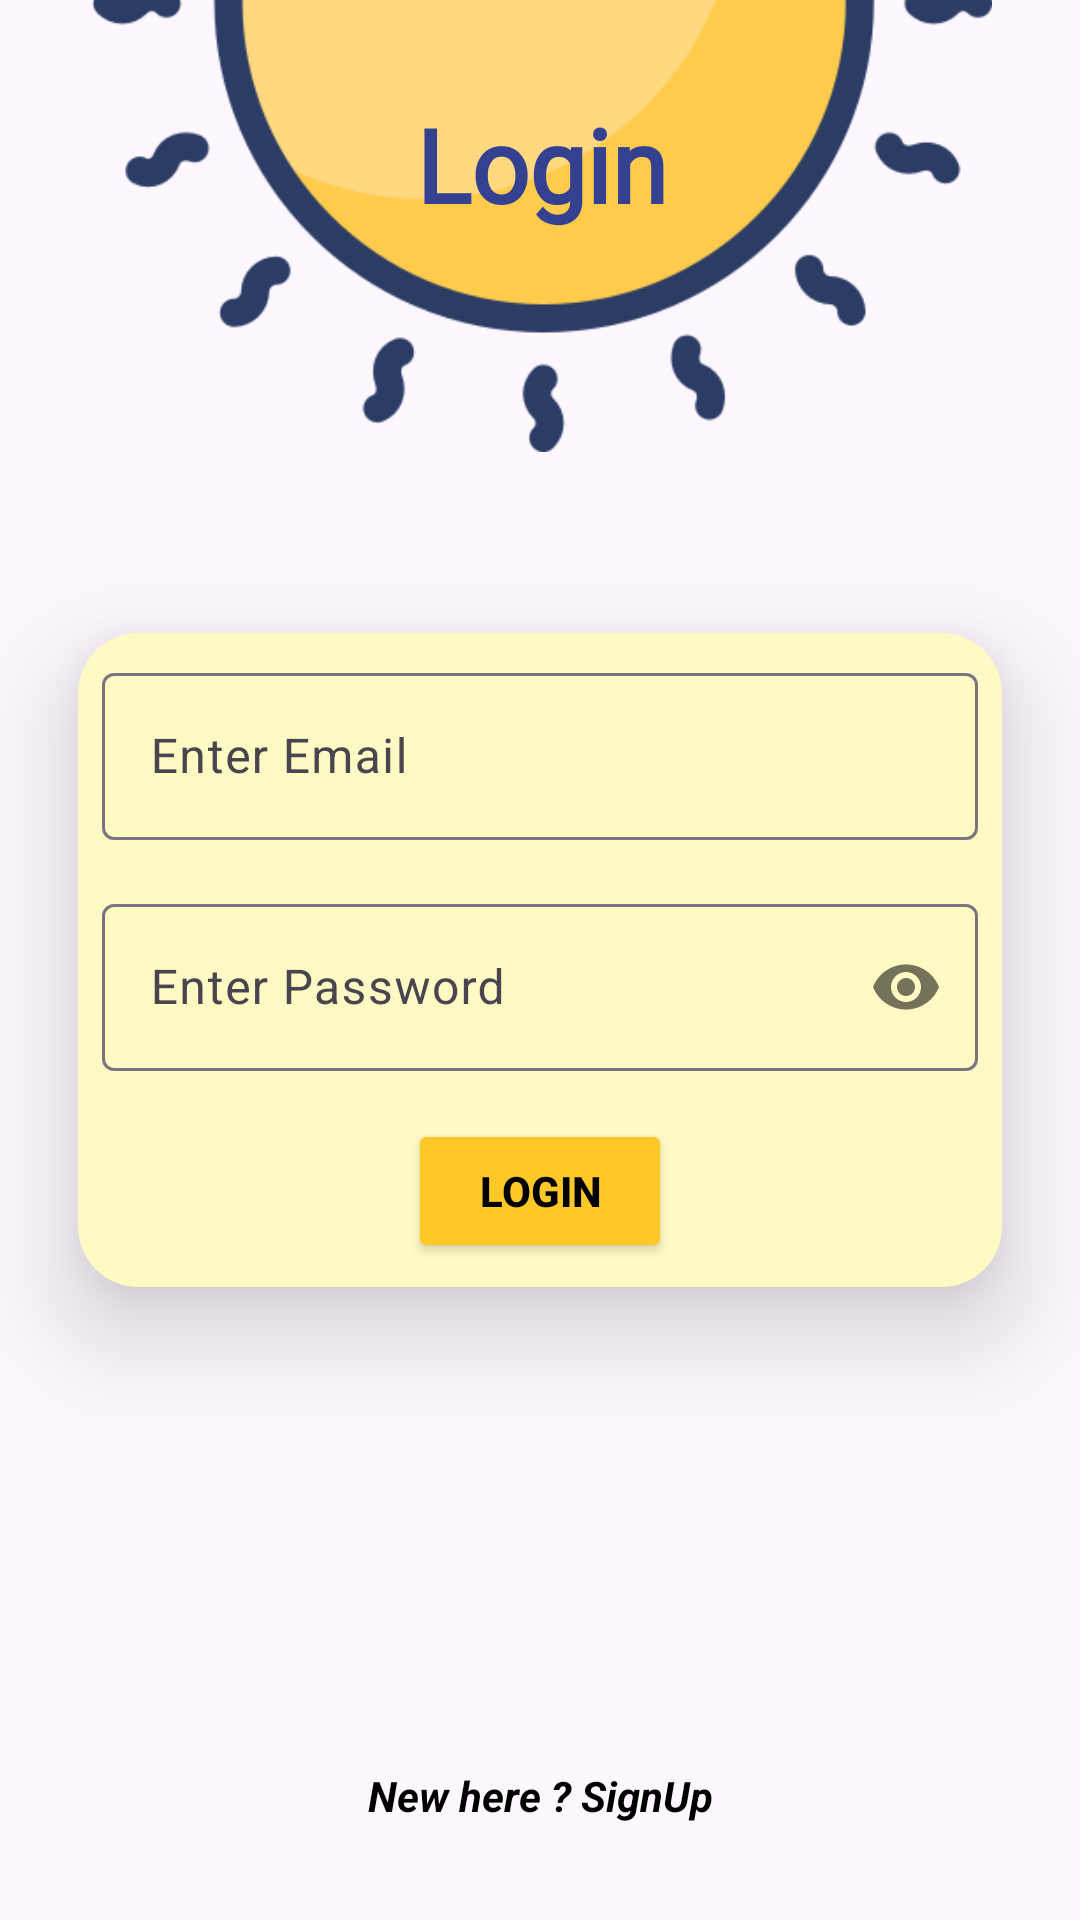

Write the Android layout XML for this screen, with the resource values it uses.
<!-- AndroidManifest.xml: application theme Theme.Material3.DayNight -->
<!-- res/layout/fragment_login.xml -->
<?xml version="1.0" encoding="utf-8"?>
<androidx.constraintlayout.widget.ConstraintLayout xmlns:android="http://schemas.android.com/apk/res/android"
    xmlns:app="http://schemas.android.com/apk/res-auto"
    xmlns:tools="http://schemas.android.com/tools"
    android:layout_width="match_parent"
    android:layout_height="match_parent"
    tools:context=".fragments.LoginFragment">

    <androidx.cardview.widget.CardView
        android:id="@+id/materialCardView"
        android:layout_width="match_parent"
        android:layout_height="wrap_content"
        android:backgroundTint="#FFF9C4"
        app:cardCornerRadius="20dp"
        app:cardElevation="20dp"
        app:cardUseCompatPadding="true"
        app:layout_constraintBottom_toBottomOf="parent"
        app:layout_constraintEnd_toEndOf="parent"
        app:layout_constraintStart_toStartOf="parent"
        app:layout_constraintTop_toTopOf="parent">


        <androidx.constraintlayout.widget.ConstraintLayout
            android:layout_width="match_parent"
            android:layout_height="match_parent">


            <com.google.android.material.textfield.TextInputLayout
                android:id="@+id/login_email_til"
                android:layout_width="match_parent"
                android:layout_height="wrap_content"
                android:layout_marginStart="8dp"
                android:layout_marginTop="8dp"
                android:layout_marginEnd="8dp"
                app:layout_constraintEnd_toEndOf="parent"
                app:layout_constraintStart_toStartOf="parent"
                app:layout_constraintTop_toTopOf="parent">

                <com.google.android.material.textfield.TextInputEditText
                    android:id="@+id/login_email_tiet"
                    android:layout_width="match_parent"
                    android:layout_height="wrap_content"
                    android:hint="@string/enter_email"
                    android:inputType="textEmailAddress" />
            </com.google.android.material.textfield.TextInputLayout>

            <com.google.android.material.textfield.TextInputLayout
                android:id="@+id/login_pass_til"
                android:layout_width="match_parent"
                android:layout_height="wrap_content"
                android:layout_marginStart="8dp"
                android:layout_marginTop="16dp"
                android:layout_marginEnd="8dp"
                app:layout_constraintEnd_toEndOf="parent"
                app:layout_constraintStart_toStartOf="parent"
                app:layout_constraintTop_toBottomOf="@+id/login_email_til"
                app:passwordToggleEnabled="true">

                <com.google.android.material.textfield.TextInputEditText
                    android:id="@+id/login_pass_tiet"
                    android:layout_width="match_parent"
                    android:layout_height="wrap_content"
                    android:hint="@string/enter_password"
                    android:inputType="textPassword" />
            </com.google.android.material.textfield.TextInputLayout>

            <Button
                android:id="@+id/login_btn"
                android:layout_width="wrap_content"
                android:layout_height="wrap_content"
                android:layout_marginTop="16dp"
                android:layout_marginBottom="8dp"
                android:backgroundTint="#FDC828"
                android:text="@string/login"
                android:visibility="visible"
                android:textColor="@color/black"
                android:textStyle="bold"
                app:layout_constraintBottom_toBottomOf="parent"
                app:layout_constraintEnd_toEndOf="parent"
                app:layout_constraintStart_toStartOf="parent"
                app:layout_constraintTop_toBottomOf="@+id/login_pass_til" />

            <ProgressBar
                android:id="@+id/login_progress"
                style="?android:attr/progressBarStyle"
                android:layout_width="wrap_content"
                android:layout_height="wrap_content"
                android:visibility="gone"
                android:layout_marginTop="16dp"
                android:layout_marginBottom="8dp"
                app:layout_constraintBottom_toBottomOf="parent"
                app:layout_constraintEnd_toEndOf="parent"
                app:layout_constraintStart_toStartOf="parent"
                app:layout_constraintTop_toBottomOf="@+id/login_pass_til" />
        </androidx.constraintlayout.widget.ConstraintLayout>
    </androidx.cardview.widget.CardView>

    <ImageView
        android:id="@+id/imageView3"
        android:layout_width="match_parent"
        android:layout_height="330dp"
        android:scaleType="centerCrop"
        android:src="@drawable/back1"
        app:layout_constraintBottom_toBottomOf="parent"
        app:layout_constraintEnd_toEndOf="parent"
        app:layout_constraintHorizontal_bias="0.0"
        app:layout_constraintStart_toStartOf="parent" />

    <ImageView
        android:id="@+id/imageView4"
        android:layout_width="380dp"
        android:layout_height="300dp"
        android:layout_marginTop="-150dp"
        android:src="@drawable/back2"
        app:layout_constraintEnd_toEndOf="parent"
        app:layout_constraintHorizontal_bias="0.491"
        app:layout_constraintStart_toStartOf="parent"
        app:layout_constraintTop_toTopOf="parent" />

    <TextView
        android:id="@+id/textView8"
        android:layout_width="wrap_content"
        android:layout_height="wrap_content"
        android:layout_marginTop="32dp"
        android:fontFamily="@font/space_mono_regular"
        android:text="@string/login"
        android:textAppearance="@style/TextAppearance.AppCompat.Body1"
        android:textColor="#334190"
        android:textSize="34sp"
        android:textStyle="bold"
        app:layout_constraintEnd_toEndOf="@+id/imageView4"
        app:layout_constraintStart_toStartOf="@+id/imageView4"
        app:layout_constraintTop_toTopOf="parent" />

    <TextView
        android:id="@+id/to_signup_tv"
        android:layout_width="wrap_content"
        android:layout_height="wrap_content"
        android:layout_marginBottom="32dp"
        android:text="@string/new_here_signup"
        android:textColor="@color/black"
        android:textStyle="bold|italic"
        app:layout_constraintBottom_toBottomOf="parent"
        app:layout_constraintEnd_toEndOf="parent"
        app:layout_constraintStart_toStartOf="parent" />


</androidx.constraintlayout.widget.ConstraintLayout>
<!-- resources referenced by this layout -->
<resources>
  <color name="black">#FF000000</color>
  <!-- drawable back2: png bitmap (drawable, 34117 bytes) -->
  <string name="enter_email">Enter Email</string>
  <string name="enter_password">Enter Password</string>
  <string name="login">Login</string>
  <string name="new_here_signup">New here ? SignUp</string>
</resources>
